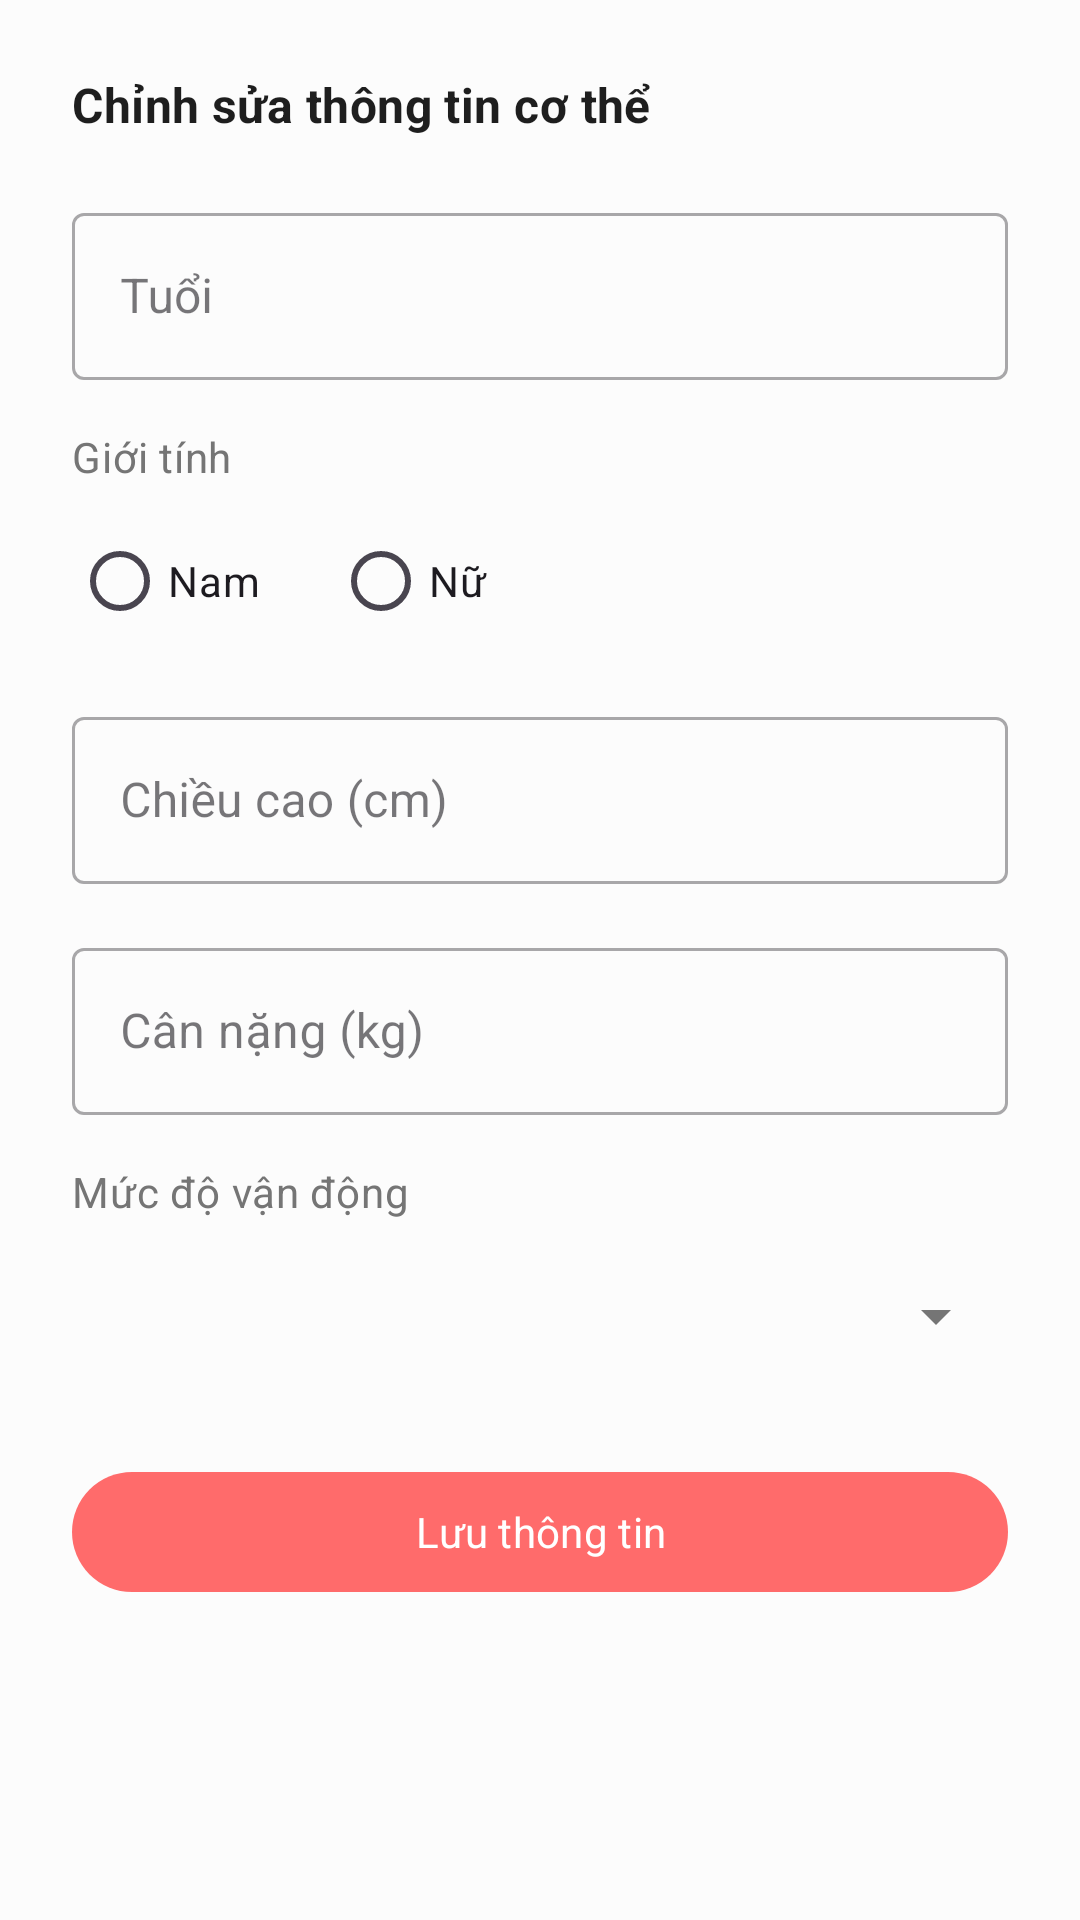

Here is an Android app screen rendered from its layout file. Give the layout XML and the strings, colors and styles it references.
<!-- AndroidManifest.xml: application theme Theme.Group04_AINutritionPlanner -->
<!-- res/layout/dialog_edit_body_info.xml -->
<?xml version="1.0" encoding="utf-8"?>
<LinearLayout xmlns:android="http://schemas.android.com/apk/res/android"
    xmlns:app="http://schemas.android.com/apk/res-auto"
    android:layout_width="match_parent"
    android:layout_height="wrap_content"
    android:orientation="vertical"
    android:padding="24dp">

    <TextView
        android:layout_width="wrap_content"
        android:layout_height="wrap_content"
        android:text="Chỉnh sửa thông tin cơ thể"
        android:textAppearance="@style/TextAppearance.App.Title" />

    <com.google.android.material.textfield.TextInputLayout
        android:id="@+id/layoutAge"
        style="@style/Widget.MaterialComponents.TextInputLayout.OutlinedBox"
        android:layout_width="match_parent"
        android:layout_height="wrap_content"
        android:layout_marginTop="20dp"
        android:hint="Tuổi">
        <com.google.android.material.textfield.TextInputEditText
            android:id="@+id/editAge"
            android:layout_width="match_parent"
            android:layout_height="wrap_content"
            android:inputType="number" />
    </com.google.android.material.textfield.TextInputLayout>

    <TextView
        android:layout_width="wrap_content"
        android:layout_height="wrap_content"
        android:layout_marginTop="16dp"
        android:text="Giới tính"
        android:textAppearance="@style/TextAppearance.App.BodySecondary" />

    <RadioGroup
        android:id="@+id/radioGroupGender"
        android:layout_width="match_parent"
        android:layout_height="wrap_content"
        android:layout_marginTop="8dp"
        android:orientation="horizontal">
        <RadioButton
            android:id="@+id/radioMale"
            android:layout_width="wrap_content"
            android:layout_height="wrap_content"
            android:text="Nam" />
        <RadioButton
            android:id="@+id/radioFemale"
            android:layout_width="wrap_content"
            android:layout_height="wrap_content"
            android:layout_marginStart="24dp"
            android:text="Nữ" />
    </RadioGroup>

    <com.google.android.material.textfield.TextInputLayout
        android:id="@+id/layoutHeight"
        style="@style/Widget.MaterialComponents.TextInputLayout.OutlinedBox"
        android:layout_width="match_parent"
        android:layout_height="wrap_content"
        android:layout_marginTop="16dp"
        android:hint="Chiều cao (cm)"
        app:suffixText="cm">
        <com.google.android.material.textfield.TextInputEditText
            android:id="@+id/editHeight"
            android:layout_width="match_parent"
            android:layout_height="wrap_content"
            android:inputType="numberDecimal" />
    </com.google.android.material.textfield.TextInputLayout>

    <com.google.android.material.textfield.TextInputLayout
        android:id="@+id/layoutWeight"
        style="@style/Widget.MaterialComponents.TextInputLayout.OutlinedBox"
        android:layout_width="match_parent"
        android:layout_height="wrap_content"
        android:layout_marginTop="16dp"
        android:hint="Cân nặng (kg)"
        app:suffixText="kg">
        <com.google.android.material.textfield.TextInputEditText
            android:id="@+id/editWeight"
            android:layout_width="match_parent"
            android:layout_height="wrap_content"
            android:inputType="numberDecimal" />
    </com.google.android.material.textfield.TextInputLayout>

    <TextView
        android:layout_width="wrap_content"
        android:layout_height="wrap_content"
        android:layout_marginTop="16dp"
        android:text="Mức độ vận động"
        android:textAppearance="@style/TextAppearance.App.BodySecondary" />

    <Spinner
        android:id="@+id/spinnerActivity"
        android:layout_width="match_parent"
        android:layout_height="48dp"
        android:layout_marginTop="8dp" />

    <com.google.android.material.button.MaterialButton
        android:id="@+id/btnSave"
        style="@style/AppButtonPrimary"
        android:layout_width="match_parent"
        android:layout_height="wrap_content"
        android:layout_marginTop="24dp"
        android:text="Lưu thông tin" />

</LinearLayout>
<!-- resources referenced by this layout -->
<resources>
  <style name="AppButtonPrimary" parent="Widget.Material3.Button">
          <item name="backgroundTint">@color/primary</item>
          <item name="android:textColor">@color/white</item>
          <item name="android:textAllCaps">false</item>
          <item name="android:minHeight">@dimen/button_height</item>
          <item name="cornerRadius">@dimen/button_radius</item>
          <item name="android:paddingStart">@dimen/spacing_large</item>
          <item name="android:paddingEnd">@dimen/spacing_large</item>
      </style>
  <style name="TextAppearance.App.BodySecondary" parent="TextAppearance.Material3.BodyMedium">
          <item name="android:textColor">@color/text_secondary</item>
      </style>
  <style name="TextAppearance.App.Title" parent="TextAppearance.Material3.TitleMedium">
          <item name="android:textColor">@color/text_primary</item>
          <item name="android:textStyle">bold</item>
      </style>
  <style name="Theme.Group04_AINutritionPlanner" parent="Base.Theme.Group04_AINutritionPlanner" />
  <color name="primary">#FF6B6B</color>
  <color name="white">#FFFFFFFF</color>
  <dimen name="button_height">48dp</dimen>
  <dimen name="button_radius">24dp</dimen>
  <dimen name="spacing_large">16dp</dimen>
  <color name="text_secondary">#757575</color>
  <color name="text_primary">#1E1E1E</color>
  <style name="Base.Theme.Group04_AINutritionPlanner" parent="Theme.Material3.DayNight.NoActionBar">
          <item name="android:fontFamily">sans-serif</item>
          <item name="colorPrimary">@color/primary</item>
          <item name="colorPrimaryDark">@color/primary_dark</item>
          <item name="colorSecondary">@color/accent</item>
          <item name="android:windowLightStatusBar">true</item>
          <item name="android:statusBarColor">@color/background</item>
          <item name="android:navigationBarColor">@color/background</item>
          <item name="android:windowBackground">@color/background</item>
          <item name="android:textColorPrimary">@color/text_primary</item>
          <item name="android:textColorSecondary">@color/text_secondary</item>
          <item name="android:colorAccent">@color/accent</item>
      </style>
  <color name="primary_dark">#D32F2F</color>
  <color name="accent">#4CAF50</color>
  <color name="background">#FCFCFC</color>
</resources>
